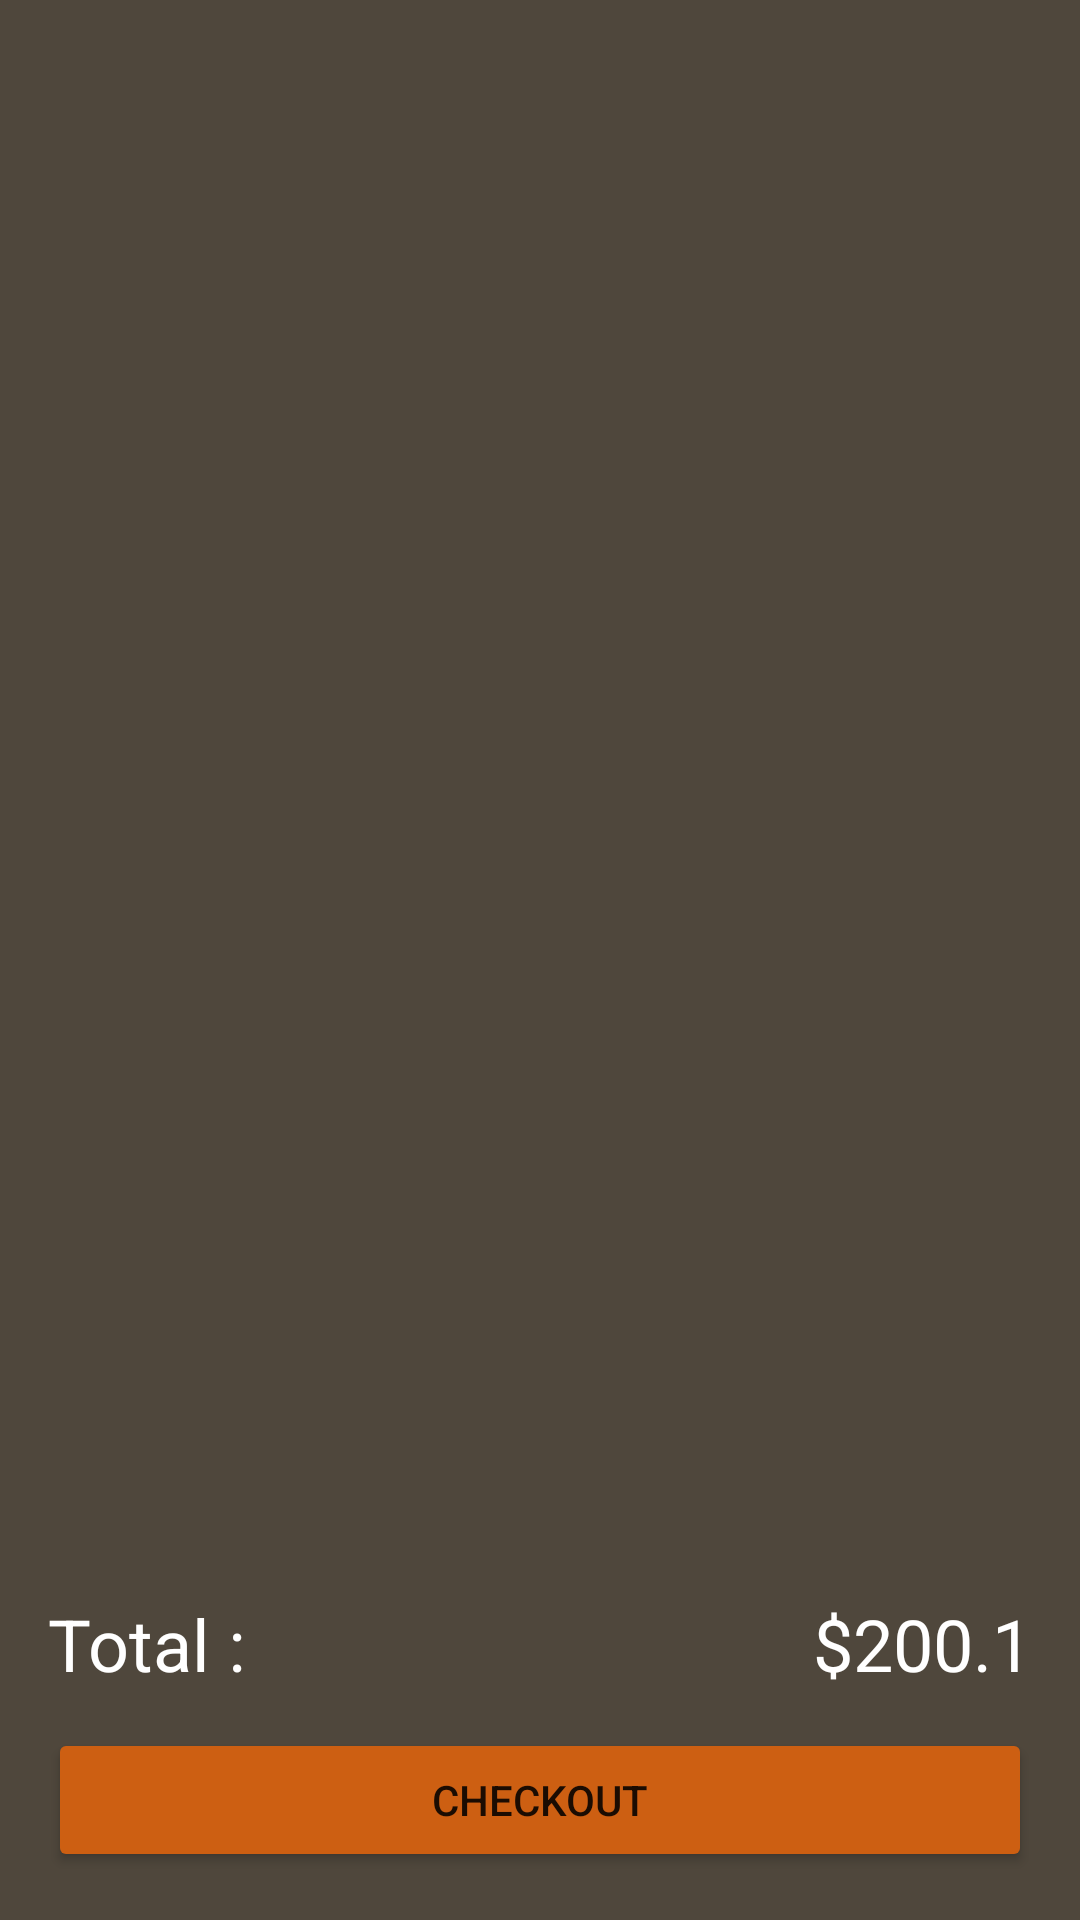

The Android layout XML behind this screen, and the referenced resources:
<!-- AndroidManifest.xml: application theme Theme.Test_global_indo_multimedia -->
<!-- res/layout/activity_cart.xml -->
<?xml version="1.0" encoding="utf-8"?>
<androidx.constraintlayout.widget.ConstraintLayout xmlns:android="http://schemas.android.com/apk/res/android"
    xmlns:app="http://schemas.android.com/apk/res-auto"
    xmlns:tools="http://schemas.android.com/tools"
    android:layout_width="match_parent"
    android:layout_height="match_parent"
    tools:context=".CartActivity"
    android:padding="16dp"
    android:background="@color/primary_bg">

    <ImageButton
        android:id="@+id/cart_backBtn"
        android:layout_width="wrap_content"
        android:layout_height="wrap_content"
        android:padding="5dp"
        android:background="@color/primary_bg"
        android:src="@drawable/ic_baseline_arrow_back_24"
        app:layout_constraintStart_toStartOf="parent"
        app:layout_constraintTop_toTopOf="parent"/>


    <androidx.recyclerview.widget.RecyclerView
        android:id="@+id/cart_rv"
        android:layout_width="match_parent"
        android:layout_height="0dp"
        android:layout_marginTop="12sp"
        app:layout_constraintTop_toBottomOf="@id/cart_backBtn"
        app:layout_constraintStart_toStartOf="parent"
        app:layout_constraintEnd_toEndOf="parent"
        app:layout_constraintBottom_toTopOf="@id/cart_total"/>

    <TextView
        android:id="@+id/cart_total"
        android:layout_width="wrap_content"
        android:layout_height="wrap_content"
        android:text="$200.1"
        android:textSize="24sp"
        android:textColor="@color/white"
        android:gravity="end"
        app:layout_constraintBottom_toBottomOf="@id/cart_totalLabel"
        app:layout_constraintStart_toEndOf="@id/cart_totalLabel"
        app:layout_constraintEnd_toEndOf="parent"
        app:layout_constraintTop_toTopOf="@id/cart_totalLabel"/>

    <TextView
        android:id="@+id/cart_totalLabel"
        android:layout_width="0dp"
        android:layout_height="wrap_content"
        android:text="Total : "
        android:textSize="24sp"
        android:textColor="@color/white"
        android:layout_marginTop="10dp"
        android:gravity="start"
        app:layout_constraintBottom_toTopOf="@id/cart_checkoutBtn"
        app:layout_constraintStart_toStartOf="parent"
        app:layout_constraintEnd_toStartOf="@id/cart_total"
        app:layout_constraintTop_toBottomOf="@id/cart_rv"/>

    <Button
        android:id="@+id/cart_checkoutBtn"
        android:layout_width="match_parent"
        android:layout_height="wrap_content"
        android:layout_marginTop="12dp"
        android:text="CHECKOUT"
        android:backgroundTint="@color/button_bg"
        app:layout_constraintTop_toBottomOf="@id/cart_totalLabel"
        app:layout_constraintBottom_toBottomOf="parent"/>
</androidx.constraintlayout.widget.ConstraintLayout>
<!-- resources referenced by this layout -->
<resources>
  <color name="button_bg">#CD5F12</color>
  <color name="primary_bg">#4F473C</color>
  <color name="white">#FFFFFFFF</color>
  <style name="Theme.Test_global_indo_multimedia" parent="Theme.MaterialComponents.DayNight.NoActionBar">
          
          <item name="colorPrimary">@color/purple_500</item>
          <item name="colorPrimaryVariant">@color/purple_700</item>
          <item name="colorOnPrimary">@color/white</item>
          
          <item name="colorSecondary">@color/teal_200</item>
          <item name="colorSecondaryVariant">@color/teal_700</item>
          <item name="colorOnSecondary">@color/black</item>
          
          <item name="android:statusBarColor" tools:targetApi="l">?attr/colorPrimaryVariant</item>
          
      </style>
  <color name="purple_500">#4F473C</color>
  <color name="purple_700">#4F473C</color>
  <color name="teal_200">#FF03DAC5</color>
  <color name="teal_700">#FF018786</color>
  <color name="black">#FF000000</color>
</resources>
